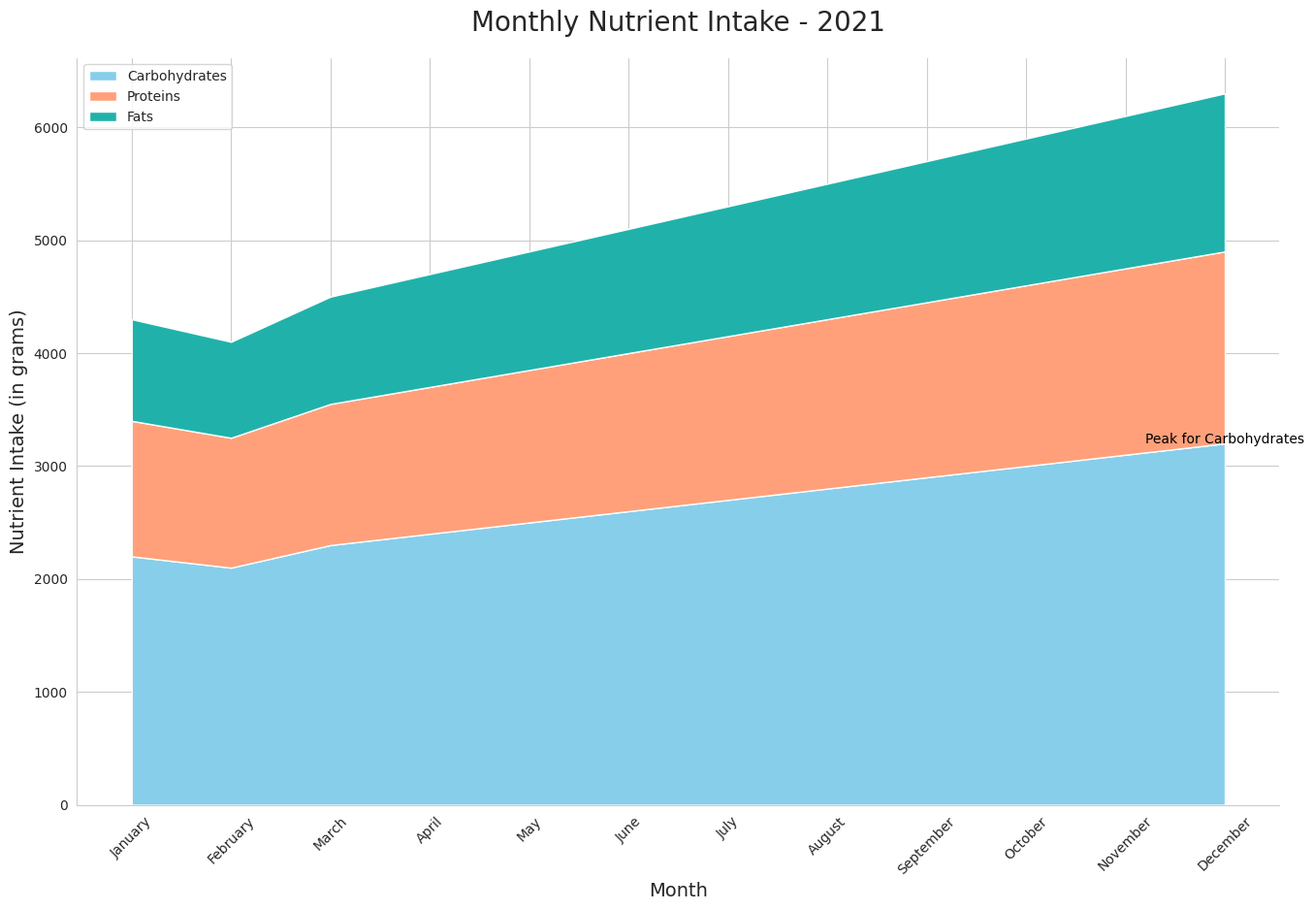

The script that saved this image:

import pandas as pd
import seaborn as sns
import matplotlib.pyplot as plt
import numpy as np

# Data in a Pandas DataFrame
data = pd.DataFrame({
    'Month': ['January', 'February', 'March', 'April', 'May', 'June',
              'July', 'August', 'September', 'October', 'November', 'December'],
    'Carbohydrates': [2200, 2100, 2300, 2400, 2500, 2600, 
                      2700, 2800, 2900, 3000, 3100, 3200],
    'Proteins': [1200, 1150, 1250, 1300, 1350, 1400,
                 1450, 1500, 1550, 1600, 1650, 1700],
    'Fats': [900, 850, 950, 1000, 1050, 1100,
             1150, 1200, 1250, 1300, 1350, 1400]
})

# Transform data for stacked area plot
data = data.set_index('Month')
data.index = pd.CategoricalIndex(data.index, 
                                 categories=['January', 'February', 'March', 'April', 'May', 'June',
                                             'July', 'August', 'September', 'October', 'November', 'December'], 
                                 ordered=True)
data = data.sort_index()

# Stacked area plot
plt.figure(figsize=(16, 10))
sns.set_style("whitegrid")

# Define colors for each category
colors = ["#87CEEB", "#FFA07A", "#20B2AA"]

# Generating the stacked areas
plt.stackplot(data.index, data['Carbohydrates'], data['Proteins'], data['Fats'], labels=['Carbohydrates', 'Proteins', 'Fats'], colors=colors)

# Aesthetics
plt.title('Monthly Nutrient Intake - 2021', fontsize=20, pad=20)
plt.ylabel('Nutrient Intake (in grams)', fontsize=14)
plt.xlabel('Month', fontsize=14)
plt.xticks(rotation=45)
plt.legend(loc='upper left')

# Annotating a specific data point
plt.text('December', 3200, 'Peak for Carbohydrates', horizontalalignment='center', color='black')

# Show plot
sns.despine()
plt.show()
